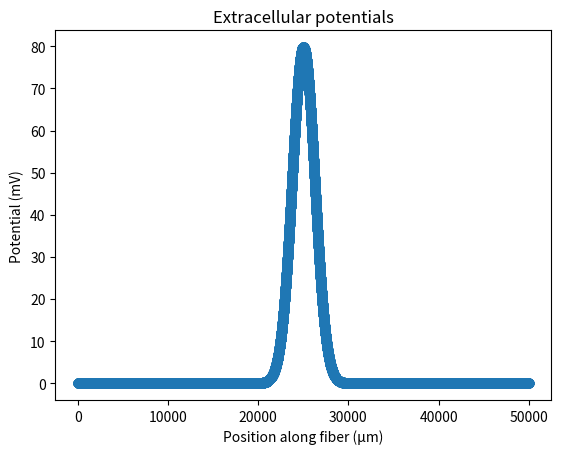

Python code for this plot: (Note: this script raises an exception after producing the figure.)
from scipy.stats import norm
import numpy as np
import matplotlib.pyplot as plt

n_coords = 50000

supersampled_potentials = norm.pdf(np.linspace(-1, 1, n_coords), 0, 0.05) * 10
coords = np.cumsum([1] * n_coords)

plt.scatter(coords, supersampled_potentials)
plt.title('Extracellular potentials')
plt.xlabel('Position along fiber (\u03bcm)')
plt.ylabel('Potential (mV)')
plt.show()

from pyfibers import build_fiber, FiberModel

fiber_length = np.amax(coords) - np.amin(coords)

fiber = build_fiber(FiberModel.MRG_INTERPOLATION, diameter=10, length=fiber_length)
print(fiber)

fiber.potentials = fiber.resample_potentials(supersampled_potentials, coords)

plt.scatter(fiber.coordinates[:, 2], fiber.potentials)
plt.title('Extracellular potentials')
plt.xlabel('Position along fiber (um)')
plt.ylabel('Potential (mV)')
plt.show()

fiber.resample_potentials(supersampled_potentials, coords, center=True, inplace=True)

plt.scatter(fiber.coordinates[:, 2], fiber.potentials)
plt.title('Extracellular potentials')
plt.xlabel('Position along fiber (um)')
plt.ylabel('Potential (mV)')
plt.show()

waveform = np.concatenate((np.zeros(100), np.ones(100), np.zeros(48000)))  # monophasic rectangular pulse

plt.plot(waveform[:1000])
plt.title('Stimulation waveform')
plt.xlabel('Time step')
plt.ylabel('Normalized Amplitude')
plt.show()

from pyfibers import ScaledStim

time_step = 0.001  # milliseconds
time_stop = 20  # milliseconds

# Create instance of Stimulation class
stimulation = ScaledStim(waveform=waveform, dt=time_step, tstop=time_stop)

ap, time = stimulation.run_sim(-1.5, fiber)
print(f'Number of action potentials detected: {ap}')
print(f'Time of last action potential detection: {time} ms')